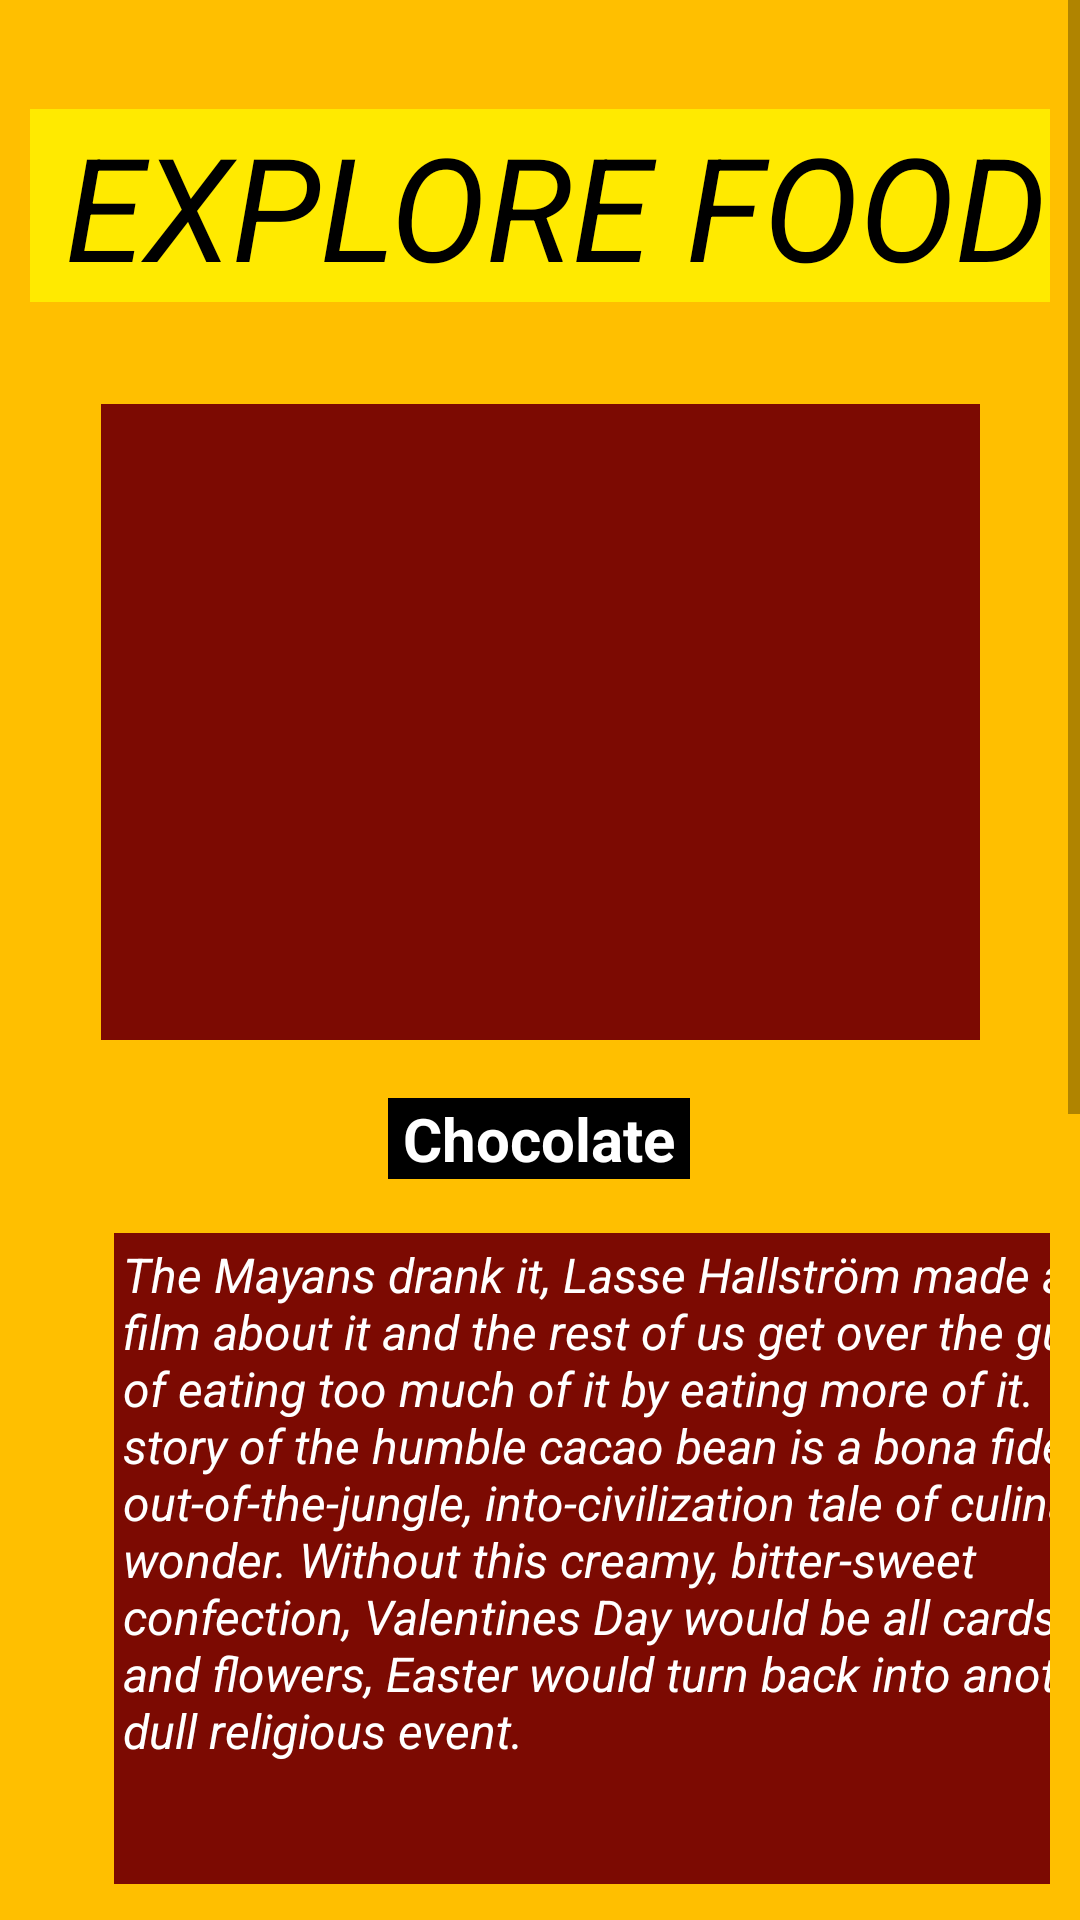

Reconstruct the res/layout file that produces this screen, plus the resources it refers to.
<!-- AndroidManifest.xml: application theme Theme.BoparaiYoshida -->
<!-- res/layout/activity_chocolate.xml -->
<?xml version="1.0" encoding="utf-8"?>
<ScrollView
    xmlns:android="http://schemas.android.com/apk/res/android"
    xmlns:app="http://schemas.android.com/apk/res-auto"
    xmlns:tools="http://schemas.android.com/tools"
    android:layout_height="match_parent"
    android:layout_width="match_parent">

    <androidx.constraintlayout.widget.ConstraintLayout
        android:layout_width="match_parent"
        android:layout_height="wrap_content"
        android:background="#FFBF00"
        android:padding="10dp"
        tools:context=".Chocolate">


        <TextView
            android:id="@+id/textView"
            android:layout_width="wrap_content"
            android:layout_height="wrap_content"
            android:background="#FFEA00"
            android:text=" EXPLORE FOOD "
            android:textAppearance="@style/TextAppearance.AppCompat.Large"
            android:textColor="@color/black"
            android:textSize="48sp"
            android:textStyle="italic"
            app:layout_constraintBottom_toBottomOf="parent"
            app:layout_constraintEnd_toEndOf="parent"
            app:layout_constraintStart_toStartOf="parent"
            app:layout_constraintTop_toTopOf="parent"
            app:layout_constraintVertical_bias="0.026" />

        <TextView
            android:id="@+id/textView2"
            android:layout_width="wrap_content"
            android:layout_height="wrap_content"
            android:background="@color/black"
            android:text=" Chocolate "
            android:textColor="@color/white"
            android:textSize="20sp"
            android:textStyle="bold"
            app:layout_constraintBottom_toBottomOf="parent"
            app:layout_constraintEnd_toEndOf="parent"
            app:layout_constraintHorizontal_bias="0.498"
            app:layout_constraintStart_toStartOf="parent"
            app:layout_constraintTop_toTopOf="parent"
            app:layout_constraintVertical_bias="0.337" />

        <ImageView
            android:id="@+id/Chocolate"
            android:layout_width="293dp"
            android:layout_height="212dp"
            android:background="#7C0A02"
            app:layout_constraintBottom_toBottomOf="parent"
            app:layout_constraintEnd_toEndOf="parent"
            app:layout_constraintStart_toStartOf="parent"
            app:layout_constraintTop_toTopOf="parent"
            app:layout_constraintVertical_bias="0.143"
            app:srcCompat="@drawable/img_3" />

        <TextView
            android:id="@+id/textView21"
            android:layout_width="wrap_content"
            android:layout_height="wrap_content"
            android:layout_marginTop="1048dp"
            android:textColor="@color/white"
            app:layout_constraintEnd_toEndOf="parent"
            app:layout_constraintHorizontal_bias="0.438"
            app:layout_constraintStart_toStartOf="parent"
            app:layout_constraintTop_toTopOf="parent" />

        <TextView
            android:id="@+id/textView9"
            android:layout_width="341dp"
            android:layout_height="217dp"
            android:layout_marginStart="28dp"
            android:layout_marginTop="18dp"
            android:layout_marginBottom="430dp"
            android:background="#7C0A02"
            android:padding="3dp"
            android:text="@string/choc"
            android:textColor="@color/white"
            android:textSize="16dp"
            android:textStyle="italic"
            app:layout_constraintBottom_toTopOf="@+id/textView21"
            app:layout_constraintStart_toStartOf="parent"
            app:layout_constraintTop_toBottomOf="@+id/textView2"
            app:layout_constraintVertical_bias="0.0" />

    </androidx.constraintlayout.widget.ConstraintLayout>
</ScrollView>
<!-- resources referenced by this layout -->
<resources>
  <string name="choc">The Mayans drank it, Lasse Hallström made a film about it and the rest of us get over the guilt of eating too much of it by eating more of it. The story of the humble cacao bean is a bona fide out-of-the-jungle, into-civilization tale of culinary wonder. Without this creamy, bitter-sweet confection, Valentines Day would be all cards and flowers, Easter would turn back into another dull religious event.</string>
  <style name="Theme.BoparaiYoshida" parent="Theme.MaterialComponents.DayNight.DarkActionBar">
          
          <item name="colorPrimary">@color/purple_500</item>
          <item name="colorPrimaryVariant">@color/purple_700</item>
          <item name="colorOnPrimary">@color/white</item>
          
          <item name="colorSecondary">@color/teal_200</item>
          <item name="colorSecondaryVariant">@color/teal_700</item>
          <item name="colorOnSecondary">@color/black</item>
          
          <item name="android:statusBarColor" tools:targetApi="l">?attr/colorPrimaryVariant</item>
          
      </style>
  <!-- not gathered from this repository: default colours our renderer supplied (Android Studio template values) -->
  <color name="purple_500">#FF6200EE</color>
  <color name="purple_700">#FF3700B3</color>
  <color name="teal_200">#FF03DAC5</color>
  <color name="teal_700">#FF018786</color>
  <color name="black">#FF000000</color>
  <color name="white">#FFFFFFFF</color>
</resources>
